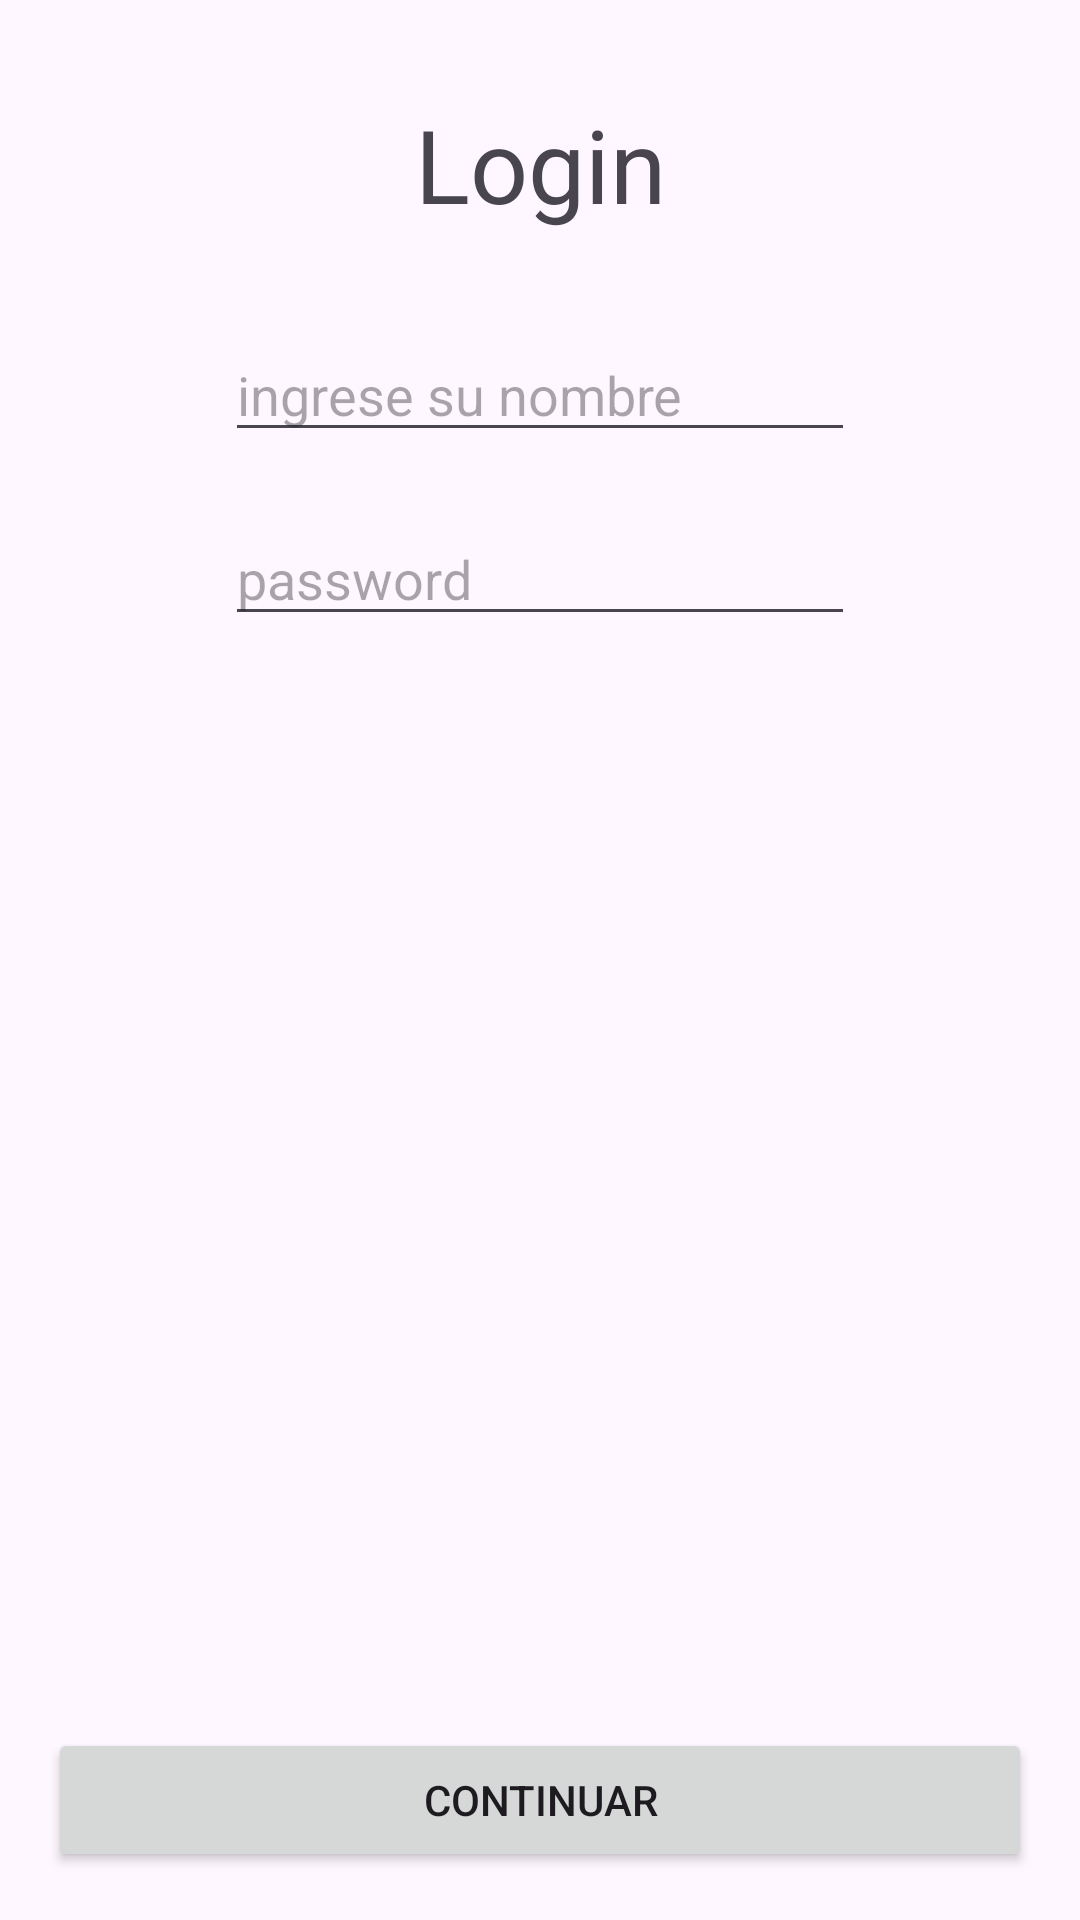

Write the Android layout XML for this screen, with the resource values it uses.
<!-- AndroidManifest.xml: application theme Theme.Clase4SharedPreferences -->
<!-- res/layout/activity_main.xml -->
<?xml version="1.0" encoding="utf-8"?>
<androidx.constraintlayout.widget.ConstraintLayout xmlns:android="http://schemas.android.com/apk/res/android"
    xmlns:app="http://schemas.android.com/apk/res-auto"
    xmlns:tools="http://schemas.android.com/tools"
    android:layout_width="match_parent"
    android:layout_height="match_parent"
    tools:context=".MainActivity">

    <EditText
        android:id="@+id/editTextName"
        android:layout_width="wrap_content"
        android:layout_height="wrap_content"
        android:layout_marginTop="32dp"
        android:ems="10"
        android:hint="ingrese su nombre"
        android:inputType="text"
        app:layout_constraintEnd_toEndOf="parent"
        app:layout_constraintStart_toStartOf="parent"
        app:layout_constraintTop_toBottomOf="@+id/textView" />

    <EditText
        android:id="@+id/editTextPassword"
        android:layout_width="wrap_content"
        android:layout_height="wrap_content"
        android:layout_marginTop="20dp"
        android:ems="10"
        android:hint="password"
        android:inputType="textPassword"
        app:layout_constraintEnd_toEndOf="parent"
        app:layout_constraintStart_toStartOf="parent"
        app:layout_constraintTop_toBottomOf="@+id/editTextName" />

    <Button
        android:id="@+id/button"
        android:layout_width="0dp"
        android:layout_height="wrap_content"
        android:layout_marginStart="16dp"
        android:layout_marginEnd="16dp"
        android:layout_marginBottom="16dp"
        android:text="continuar"
        app:layout_constraintBottom_toBottomOf="parent"
        app:layout_constraintEnd_toEndOf="parent"
        app:layout_constraintStart_toStartOf="parent" />

    <TextView
        android:id="@+id/textView"
        android:layout_width="wrap_content"
        android:layout_height="wrap_content"
        android:layout_marginTop="32dp"
        android:text="Login"
        android:textSize="34sp"
        app:layout_constraintEnd_toEndOf="parent"
        app:layout_constraintStart_toStartOf="parent"
        app:layout_constraintTop_toTopOf="parent" />
</androidx.constraintlayout.widget.ConstraintLayout>
<!-- resources referenced by this layout -->
<resources>
  <style name="Theme.Clase4SharedPreferences" parent="Base.Theme.Clase4SharedPreferences" />
  <style name="Base.Theme.Clase4SharedPreferences" parent="Theme.Material3.DayNight.NoActionBar">
          
          
      </style>
</resources>
